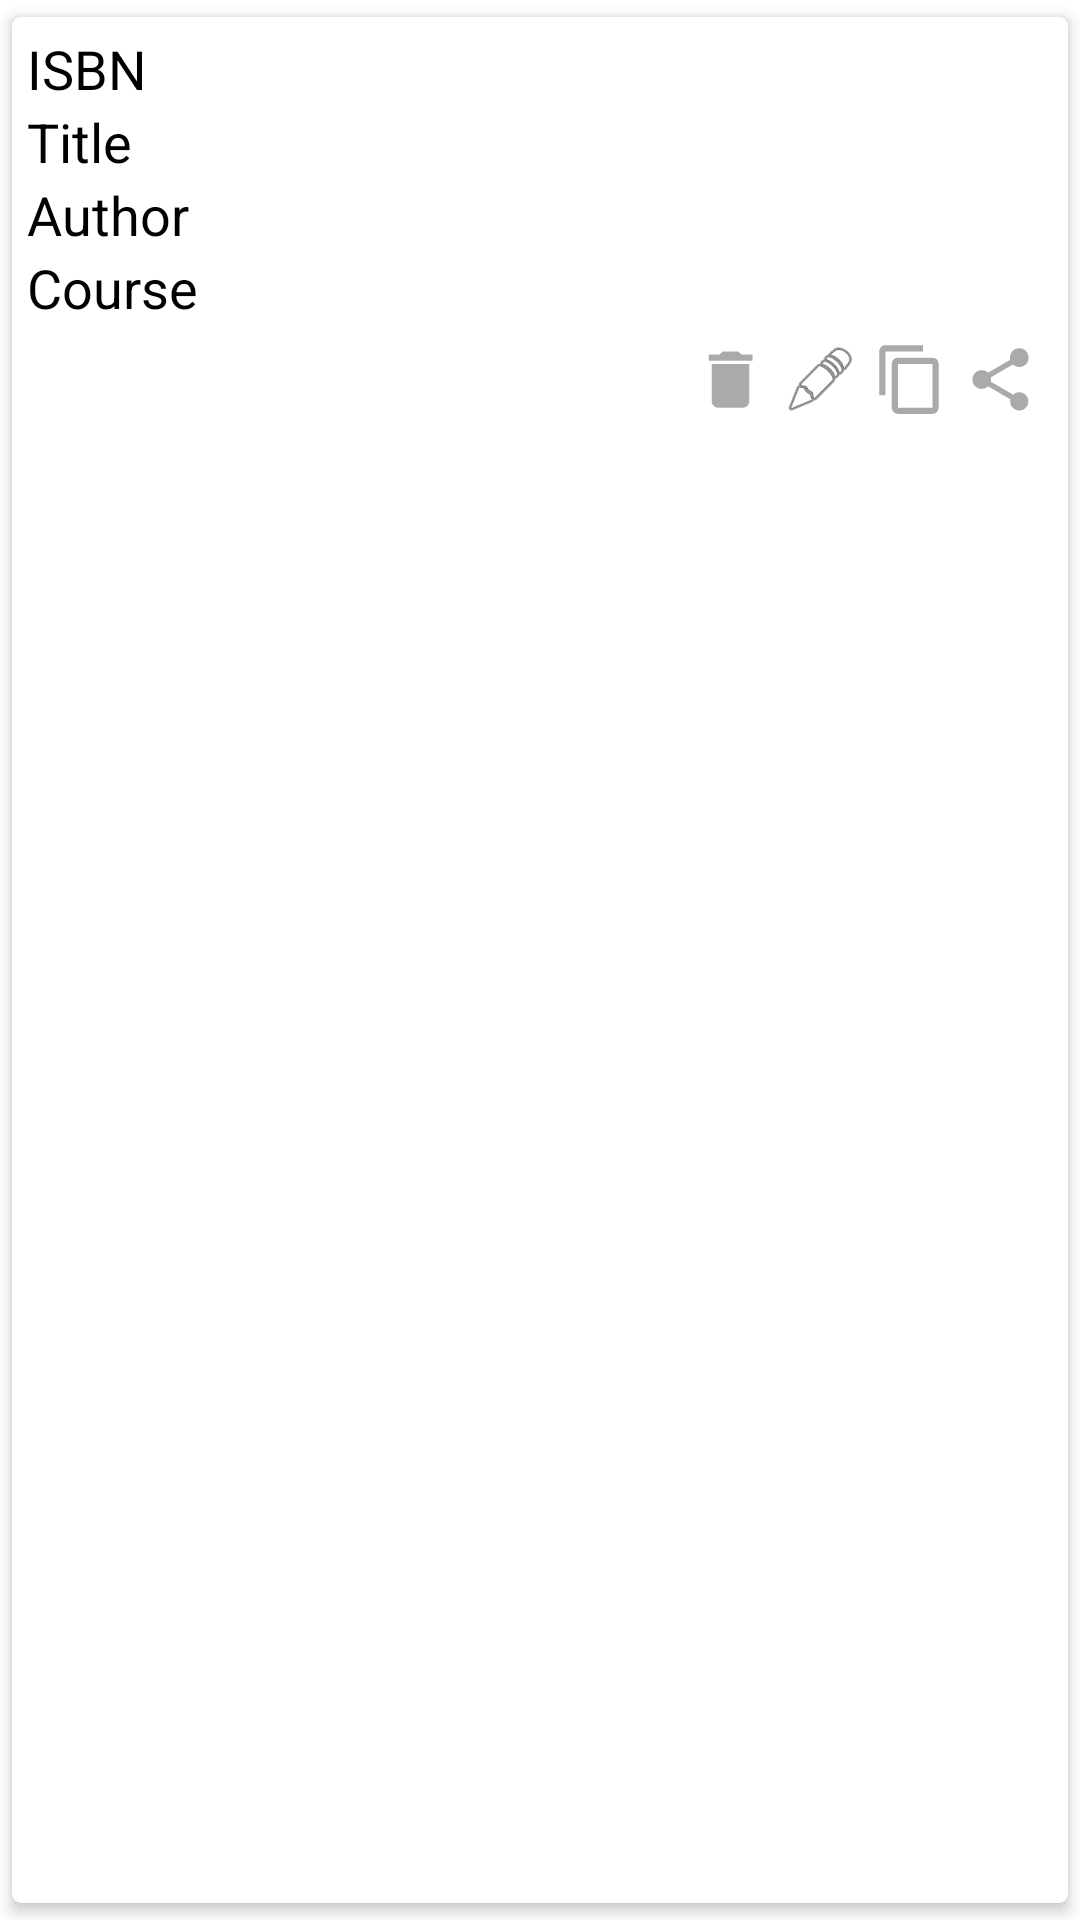

The Android layout XML behind this screen, and the referenced resources:
<!-- AndroidManifest.xml: application theme Theme.TextbookManagerApp -->
<!-- res/layout/row.xml -->
<?xml version="1.0" encoding="utf-8"?>
<androidx.cardview.widget.CardView xmlns:android="http://schemas.android.com/apk/res/android"
    xmlns:app="http://schemas.android.com/apk/res-auto"
    xmlns:tools="http://schemas.android.com/tools"
    android:layout_width="match_parent"
    android:layout_height="match_parent"
    app:cardBackgroundColor="@color/white"
    app:cardCornerRadius="3dp"
    app:cardElevation="3dp"
    app:cardUseCompatPadding="true">

    <LinearLayout
        android:layout_width="match_parent"
        android:layout_height="wrap_content"
        android:layout_margin="5dp"
        android:gravity="end|bottom"
        android:orientation="vertical">

        <TextView
            android:id="@+id/tvISBN"
            android:textColor="@android:color/black"
            android:layout_width="match_parent"
            android:layout_height="wrap_content"
            android:text="@string/tvISBNText"
            android:textSize="18sp" />

        <TextView
            android:id="@+id/tvTitle"
            android:textColor="@android:color/black"
            android:layout_width="match_parent"
            android:layout_height="wrap_content"
            android:text="@string/tvTitleText"
            android:textSize="18sp" />

        <TextView
            android:id="@+id/tvAuthor"
            android:textColor="@android:color/black"
            android:layout_width="match_parent"
            android:layout_height="wrap_content"
            android:text="@string/tvAuthorText"
            android:textSize="18sp" />

        <TextView
            android:id="@+id/tvCourse"
            android:textColor="@android:color/black"
            android:layout_width="match_parent"
            android:layout_height="wrap_content"
            android:text="@string/tvCourseText"
            android:textSize="18sp" />

        <View
            android:layout_width="match_parent"
            android:layout_height="1dp"
            android:layout_marginTop="2dp"
            android:layout_marginBottom="3dp" />

        <LinearLayout
            android:layout_width="match_parent"
            android:layout_height="wrap_content"
            android:gravity="end"
            android:orientation="horizontal">

            <ImageButton
                android:id="@+id/ibDelete"
                android:layout_width="25dp"
                android:layout_height="25dp"
                android:layout_marginEnd="5dp"
                android:background="@null"
                android:scaleType="fitXY"
                android:src="@drawable/ic_delete_black_24dp"
                android:contentDescription="@string/delete_button_cntdesc"
                tools:ignore="SpeakableTextPresentCheck" />

            <ImageButton
                android:id="@+id/ibEdit"
                android:layout_width="25dp"
                android:layout_height="25dp"
                android:layout_marginEnd="5dp"
                android:background="@null"
                android:scaleType="fitXY"
                android:src="@android:drawable/ic_menu_edit"
                android:contentDescription="@string/edit_button_cntdesc" />

            <ImageButton
                android:id="@+id/ibCopy"
                android:layout_width="25dp"
                android:layout_height="25dp"
                android:layout_marginEnd="5dp"
                android:background="@null"
                android:scaleType="fitXY"
                android:src="@drawable/ic_content_copy_black_24dp"
                android:contentDescription="@string/copy_button_cntdesc" />

            <ImageButton
                android:id="@+id/ibShare"
                android:layout_width="25dp"
                android:layout_height="25dp"
                android:layout_marginEnd="5dp"
                android:background="@null"
                android:scaleType="fitXY"
                android:src="@drawable/ic_share_black_24dp"
                android:contentDescription="@string/share_button_cntdesc"/>

        </LinearLayout>
    </LinearLayout>

</androidx.cardview.widget.CardView>
<!-- resources referenced by this layout -->
<resources>
  <!-- drawable ic_content_copy_black_24dp (drawable) -->
  <vector xmlns:android="http://schemas.android.com/apk/res/android"
          android:width="24dp"
          android:height="24dp"
          android:viewportWidth="24.0"
          android:viewportHeight="24.0">
      <path
          android:fillColor="@android:color/darker_gray"
          android:pathData="M16,1L4,1c-1.1,0 -2,0.9 -2,2v14h2L4,3h12L16,1zM19,5L8,5c-1.1,0 -2,0.9 -2,2v14c0,1.1 0.9,2 2,2h11c1.1,0 2,-0.9 2,-2L21,7c0,-1.1 -0.9,-2 -2,-2zM19,21L8,21L8,7h11v14z"/>
  </vector>
  <!-- drawable ic_delete_black_24dp (drawable) -->
  <vector xmlns:android="http://schemas.android.com/apk/res/android"
          android:width="24dp"
          android:height="24dp"
          android:viewportWidth="24.0"
          android:viewportHeight="24.0">
      <path
          android:fillColor="@android:color/darker_gray"
          android:pathData="M6,19c0,1.1 0.9,2 2,2h8c1.1,0 2,-0.9 2,-2V7H6v12zM19,4h-3.5l-1,-1h-5l-1,1H5v2h14V4z"/>
  </vector>
  <!-- drawable ic_share_black_24dp (drawable) -->
  <vector xmlns:android="http://schemas.android.com/apk/res/android"
          android:width="24dp"
          android:height="24dp"
          android:viewportWidth="24.0"
          android:viewportHeight="24.0">
      <path
          android:fillColor="@android:color/darker_gray"
          android:pathData="M18,16.08c-0.76,0 -1.44,0.3 -1.96,0.77L8.91,12.7c0.05,-0.23 0.09,-0.46 0.09,-0.7s-0.04,-0.47 -0.09,-0.7l7.05,-4.11c0.54,0.5 1.25,0.81 2.04,0.81 1.66,0 3,-1.34 3,-3s-1.34,-3 -3,-3 -3,1.34 -3,3c0,0.24 0.04,0.47 0.09,0.7L8.04,9.81C7.5,9.31 6.79,9 6,9c-1.66,0 -3,1.34 -3,3s1.34,3 3,3c0.79,0 1.5,-0.31 2.04,-0.81l7.12,4.16c-0.05,0.21 -0.08,0.43 -0.08,0.65 0,1.61 1.31,2.92 2.92,2.92 1.61,0 2.92,-1.31 2.92,-2.92s-1.31,-2.92 -2.92,-2.92z"/>
  </vector>
  <string name="copy_button_cntdesc">copy_button</string>
  <string name="delete_button_cntdesc">delete_button</string>
  <string name="edit_button_cntdesc">edit_button</string>
  <string name="share_button_cntdesc">share_button</string>
  <string name="tvAuthorText">Author</string>
  <string name="tvCourseText">Course</string>
  <string name="tvISBNText">ISBN</string>
  <string name="tvTitleText">Title</string>
  <style name="Theme.TextbookManagerApp" parent="Theme.MaterialComponents.DayNight.DarkActionBar">
          
          <item name="colorPrimary">@color/purple_500</item>
          <item name="colorPrimaryVariant">@color/purple_700</item>
          <item name="colorOnPrimary">@color/white</item>
          
          <item name="colorSecondary">@color/teal_200</item>
          <item name="colorSecondaryVariant">@color/teal_700</item>
          <item name="colorOnSecondary">@color/black</item>
          
          <item name="android:statusBarColor">?attr/colorPrimaryVariant</item>
          
      </style>
  <!-- not gathered from this repository: default colours our renderer supplied (Android Studio template values) -->
  <color name="purple_500">#FF6200EE</color>
  <color name="purple_700">#FF3700B3</color>
  <color name="teal_200">#FF03DAC5</color>
  <color name="teal_700">#FF018786</color>
  <color name="black">#FF000000</color>
  <color name="white">#FFFFFFFF</color>
</resources>
